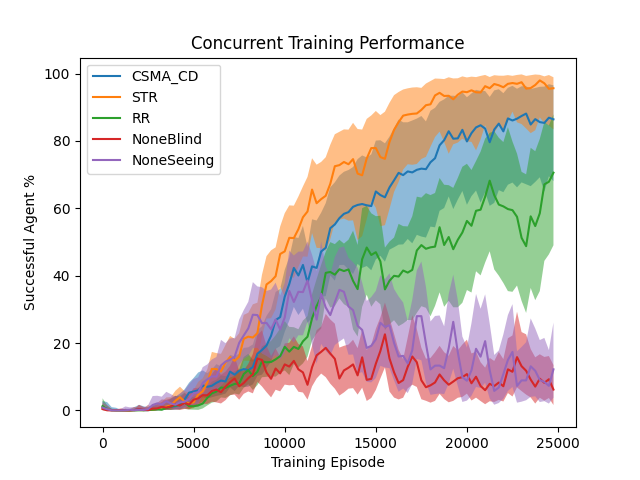

Source data for this figure (header and first rows):
CSMA_CD_episodes, CSMA_CD_low, CSMA_CD_median, CSMA_CD_high, STR_episodes, STR_low, STR_median, STR_high, RR_episodes, RR_low, RR_median, RR_high, NoneBlind_episodes, NoneBlind_low, NoneBlind_median, NoneBlind_high, NoneSeeing_episodes, NoneSeeing_low, NoneSeeing_median, NoneSeeing_high
0, 0.08, 0.9333, 2.773, 0, 0.02667, 0.5867, 2.16, 0, 0.16, 1.28, 3.6, 0, 0.05333, 0.4267, 1.76, 0, 0.2933, 0.8267, 2.613
250, 0.02667, 0.5067, 2.48, 250, 0.02667, 0.3733, 1.467, 250, 0.02667, 0.24, 1.467, 250, 0.0, 0.02667, 0.32, 250, 0.02667, 0.3467, 1.627
500, 0.02667, 0.16, 0.96, 500, 0.0, 0.1067, 0.4, 500, 0.0, 0.02667, 0.3733, 500, 0.0, 0.0, 0.08, 500, 0.0, 0.02667, 0.4267
750, 0.0, 0.08, 0.7733, 750, 0.0, 0.0, 0.1067, 750, 0.0, 0.0, 0.02667, 750, 0.0, 0.05333, 0.32, 750, 0.0, 0.0, 0.2667
1000, 0.0, 0.02667, 0.16, 1000, 0.0, 0.02667, 0.2133, 1000, 0.0, 0.0, 0.16, 1000, 0.0, 0.05333, 0.5867, 1000, 0.0, 0.02667, 0.4267
1250, 0.02667, 0.05333, 0.5067, 1250, 0.0, 0.05333, 0.4533, 1250, 0.0, 0.0, 0.05333, 1250, 0.0, 0.0, 0.3733, 1250, 0.0, 0.05333, 1.173
1500, 0.0, 0.0, 0.4, 1500, 0.0, 0.02667, 0.2933, 1500, 0.0, 0.0, 0.1867, 1500, 0.0, 0.02667, 0.3733, 1500, 0.02667, 0.1867, 0.9067
1750, 0.0, 0.16, 0.9867, 1750, 0.0, 0.08, 1.04, 1750, 0.0, 0.0, 0.2133, 1750, 0.0, 0.08, 0.3733, 1750, 0.0, 0.05333, 1.013
2000, 0.0, 0.2667, 1.653, 2000, 0.0, 0.1333, 0.7467, 2000, 0.0, 0.02667, 0.4267, 2000, 0.02667, 0.3467, 1.653, 2000, 0.0, 0.16, 0.8267
2250, 0.0, 0.08, 1.227, 2250, 0.0, 0.05333, 0.5333, 2250, 0.0, 0.05333, 0.6133, 2250, 0.02667, 0.1333, 1.013, 2250, 0.05333, 0.1333, 0.8
2500, 0.02667, 0.08, 0.8533, 2500, 0.05333, 0.2933, 1.6, 2500, 0.0, 0.1067, 0.9067, 2500, 0.0, 0.08, 0.7733, 2500, 0.1333, 0.4, 1.547
2750, 0.0, 0.1867, 1.333, 2750, 0.0, 0.1333, 0.8267, 2750, 0.0, 0.2133, 1.493, 2750, 0.1067, 0.5333, 1.52, 2750, 0.32, 1.6, 4.267
3000, 0.0, 0.3467, 1.84, 3000, 0.02667, 0.4, 1.84, 3000, 0.02667, 0.3467, 1.467, 3000, 0.1867, 0.5867, 2.213, 3000, 0.48, 2.08, 4.347
3250, 0.1067, 0.7467, 2.373, 3250, 0.1067, 0.72, 2.507, 3250, 0.0, 0.2133, 1.04, 3250, 0.2933, 1.067, 3.253, 3250, 0.2933, 1.76, 4.08
3500, 0.1333, 0.8267, 3.093, 3500, 0.4267, 1.147, 3.84, 3500, 0.24, 0.6933, 2.32, 3500, 0.16, 0.8267, 3.147, 3500, 0.9067, 2.72, 5.52
3750, 0.1333, 1.093, 3.333, 3750, 0.24, 1.467, 3.947, 3750, 0.1867, 1.147, 3.547, 3750, 0.24, 1.147, 3.573, 3750, 0.6133, 2.08, 4.827
4000, 0.1867, 1.253, 4.027, 4000, 0.88, 2.853, 5.84, 4000, 0.4, 1.467, 4.267, 4000, 0.2667, 1.84, 4.347, 4000, 0.3733, 1.707, 4.053
4250, 0.32, 1.867, 4.933, 4250, 1.36, 3.92, 7.04, 4250, 0.3467, 1.547, 4.32, 4250, 0.1067, 1.44, 3.867, 4250, 0.5067, 2.4, 5.04
4500, 1.013, 3.2, 6.24, 4500, 1.093, 2.667, 5.707, 4500, 0.5067, 2.347, 5.28, 4500, 0.4267, 2.24, 5.093, 4500, 0.72, 2.56, 5.947
4750, 2.347, 5.28, 8.24, 4750, 0.4, 2.027, 5.333, 4750, 0.24, 1.253, 3.733, 4750, 0.32, 1.733, 4.667, 4750, 1.12, 3.387, 7.787
5000, 2.533, 5.6, 9.627, 5000, 0.6667, 2.427, 6.053, 5000, 0.2133, 1.227, 4.027, 5000, 1.093, 3.173, 6.613, 5000, 1.68, 5.12, 9.307
5250, 2.56, 5.973, 11.25, 5250, 2.027, 4.667, 8.48, 5250, 0.16, 1.493, 4.427, 5250, 1.173, 3.573, 6.693, 5250, 1.867, 5.387, 9.813
5500, 3.867, 7.36, 11.87, 5500, 2.667, 5.653, 9.52, 5500, 0.5867, 2.027, 4.933, 5500, 1.973, 4.533, 7.68, 5500, 4.32, 8.16, 12.85
5750, 3.547, 7.013, 11.04, 5750, 4.427, 8.267, 12.19, 5750, 1.467, 3.733, 6.827, 5750, 1.92, 4.453, 8.267, 5750, 4.907, 9.2, 13.65
6000, 3.893, 7.307, 12.13, 6000, 7.12, 12.32, 17.36, 6000, 2.293, 5.067, 8.533, 6000, 2.587, 5.76, 10.77, 6000, 5.52, 10.08, 15.12
6250, 4.293, 8.187, 13.73, 6250, 6.853, 12.27, 17.01, 6250, 2.613, 5.6, 9.12, 6250, 2.373, 6.187, 12.53, 6250, 5.627, 10.05, 15.84
6500, 4.587, 8.853, 13.07, 6500, 7.147, 11.55, 16.8, 6500, 3.84, 6.773, 10.4, 6500, 2.053, 5.387, 10.56, 6500, 7.2, 13.33, 20.93
6750, 4.987, 8.587, 13.33, 6750, 9.067, 14.16, 19.44, 6750, 3.707, 6.667, 10.16, 6750, 3.04, 7.067, 11.49, 6750, 8.747, 14.48, 19.95
7000, 6.827, 11.52, 16.48, 7000, 9.227, 15.87, 22.11, 7000, 4.453, 7.307, 10.69, 7000, 4.587, 8.373, 13.23, 7000, 9.76, 15.04, 21.36
7250, 5.707, 10.59, 16.05, 7250, 8.853, 14.72, 21.23, 7250, 5.013, 7.867, 11.65, 7250, 4.667, 9.467, 15.97, 7250, 10.27, 15.95, 21.52
7500, 7.307, 11.76, 16.83, 7500, 9.36, 15.97, 22.93, 7500, 4.693, 7.973, 12.13, 7500, 3.173, 7.147, 11.71, 7500, 13.55, 20.05, 26.93
7750, 6.88, 12.27, 18.56, 7750, 14.75, 21.25, 28.35, 7750, 6.72, 10.8, 15.84, 7750, 4.933, 8.133, 11.87, 7750, 15.33, 22.24, 29.76
8000, 7.067, 11.95, 18.72, 8000, 14.75, 21.89, 28.99, 8000, 7.76, 11.95, 16.8, 8000, 5.627, 9.573, 13.84, 8000, 16.13, 24.35, 32.24
8250, 7.733, 12.85, 19.57, 8250, 14.45, 21.63, 31.49, 8250, 6.053, 10.19, 15.01, 8250, 5.067, 10.72, 16.75, 8250, 18.48, 28.4, 38.08
8500, 10.24, 16.83, 23.87, 8500, 15.33, 22.93, 31.97, 8500, 7.52, 11.47, 15.92, 8500, 8.453, 15.39, 22.35, 8500, 18.59, 28.29, 36.8
8750, 10.61, 17.92, 24.96, 8750, 21.81, 31.17, 40.24, 8750, 9.84, 14.59, 19.09, 8750, 7.12, 14.99, 23.73, 8750, 16.85, 25.89, 36.56
9000, 12.56, 19.25, 28.05, 9000, 27.25, 37.39, 45.79, 9000, 9.973, 14.27, 19.65, 9000, 5.413, 11.23, 19.23, 9000, 16.16, 25.97, 35.47
9250, 14.56, 22.16, 30.05, 9250, 27.36, 38.37, 47.52, 9250, 10.13, 14.37, 20.64, 9250, 3.867, 9.387, 16.13, 9250, 15.25, 24.08, 35.87
9500, 18.24, 26.8, 35.15, 9500, 30.03, 39.84, 48.4, 9500, 10.03, 15.15, 22.29, 9500, 6.133, 12.43, 18.43, 9500, 16.43, 26.96, 37.92
9750, 19.09, 27.71, 36.08, 9750, 36.64, 46.43, 54.59, 9750, 11.12, 16.11, 24.32, 9750, 5.653, 10.99, 15.87, 9750, 15.17, 24.03, 34.11
10000, 23.33, 33.73, 41.73, 10000, 33.73, 47.2, 58.53, 10000, 11.87, 18.88, 26.51, 10000, 7.653, 13.65, 19.87, 10000, 17.04, 27.57, 37.84
10250, 26.69, 37.52, 45.41, 10250, 39.89, 51.23, 60.85, 10250, 10.48, 17.44, 24.8, 10250, 7.44, 13.01, 20.08, 10250, 21.41, 35.47, 47.44
10500, 30.72, 42.29, 51.47, 10500, 39.33, 51.15, 60.77, 10500, 13.76, 18.85, 24.69, 10500, 7.573, 14.69, 21.97, 10500, 20.16, 32.19, 45.97
10750, 28.32, 40.05, 51.17, 10750, 42.64, 53.79, 63.49, 10750, 12.75, 18.24, 24.11, 10750, 5.547, 12.19, 19.71, 10750, 22.29, 35.2, 47.12
11000, 30.19, 43.17, 54.77, 11000, 45.68, 57.33, 66.48, 11000, 13.95, 20.51, 26.67, 11000, 5.307, 11.28, 18.99, 11000, 22.29, 35.12, 47.17
11250, 26.03, 37.95, 48.51, 11250, 45.63, 59.04, 69.31, 11250, 15.95, 21.87, 28.0, 11250, 3.2, 7.6, 14.64, 11250, 26.37, 38.59, 50.11
11500, 27.52, 42.75, 56.72, 11500, 52.64, 65.55, 74.85, 11500, 20.75, 27.31, 34.51, 11500, 7.147, 12.83, 19.12, 11500, 19.44, 32.59, 46.19
11750, 29.2, 42.29, 56.37, 11750, 48.24, 61.49, 72.93, 11750, 22.8, 30.96, 39.01, 11750, 9.467, 16.35, 23.79, 11750, 13.87, 26.93, 41.33
12000, 33.71, 47.17, 58.69, 12000, 48.16, 62.72, 73.76, 12000, 24.29, 33.73, 43.25, 12000, 10.93, 17.39, 24.91, 12000, 19.73, 34.64, 50.13
12250, 33.92, 48.27, 61.52, 12250, 47.41, 63.71, 75.15, 12250, 33.2, 40.83, 47.09, 12250, 9.867, 18.56, 28.64, 12250, 17.65, 30.56, 42.69
12500, 40.08, 54.08, 66.21, 12500, 50.8, 67.25, 78.85, 12500, 30.53, 41.09, 49.95, 12500, 7.92, 16.88, 26.99, 12500, 16.24, 28.29, 40.19
12750, 38.51, 55.2, 67.71, 12750, 55.84, 72.48, 81.97, 12750, 30.93, 40.29, 49.36, 12750, 6.453, 15.31, 25.73, 12750, 19.41, 32.11, 45.57
13000, 43.15, 57.07, 69.71, 13000, 56.59, 72.8, 82.69, 13000, 33.25, 41.89, 50.64, 13000, 4.4, 9.467, 18.64, 13000, 20.45, 35.79, 48.24
13250, 43.2, 58.35, 70.83, 13250, 56.96, 73.73, 83.41, 13250, 31.52, 41.36, 49.52, 13250, 5.333, 11.87, 19.17, 13250, 21.36, 35.2, 48.67
13500, 41.84, 58.85, 71.36, 13500, 56.32, 73.07, 83.33, 13500, 30.67, 41.84, 50.67, 13500, 6.453, 12.67, 19.55, 13500, 16.53, 30.85, 45.31
13750, 40.45, 60.43, 72.24, 13750, 56.4, 74.59, 85.36, 13750, 24.05, 38.45, 53.33, 13750, 6.613, 13.65, 20.96, 13750, 16.59, 29.76, 43.95
14000, 43.49, 60.99, 74.59, 14000, 50.56, 70.29, 83.52, 14000, 21.92, 36.0, 49.12, 14000, 4.693, 10.4, 18.48, 14000, 10.99, 25.12, 42.37
14250, 42.29, 61.25, 75.68, 14250, 51.73, 69.79, 83.36, 14250, 30.77, 44.88, 60.03, 14250, 6.747, 15.76, 23.89, 14250, 11.36, 23.89, 37.95
14500, 42.85, 60.88, 75.09, 14500, 56.77, 74.77, 86.53, 14500, 34.35, 48.35, 60.69, 14500, 2.8, 9.067, 17.97, 14500, 8.48, 18.53, 32.48
14750, 41.6, 60.64, 76.0, 14750, 62.19, 77.87, 87.55, 14750, 30.77, 46.13, 58.51, 14750, 3.68, 9.36, 19.47, 14750, 8.32, 19.17, 33.65
... 40 more rows
